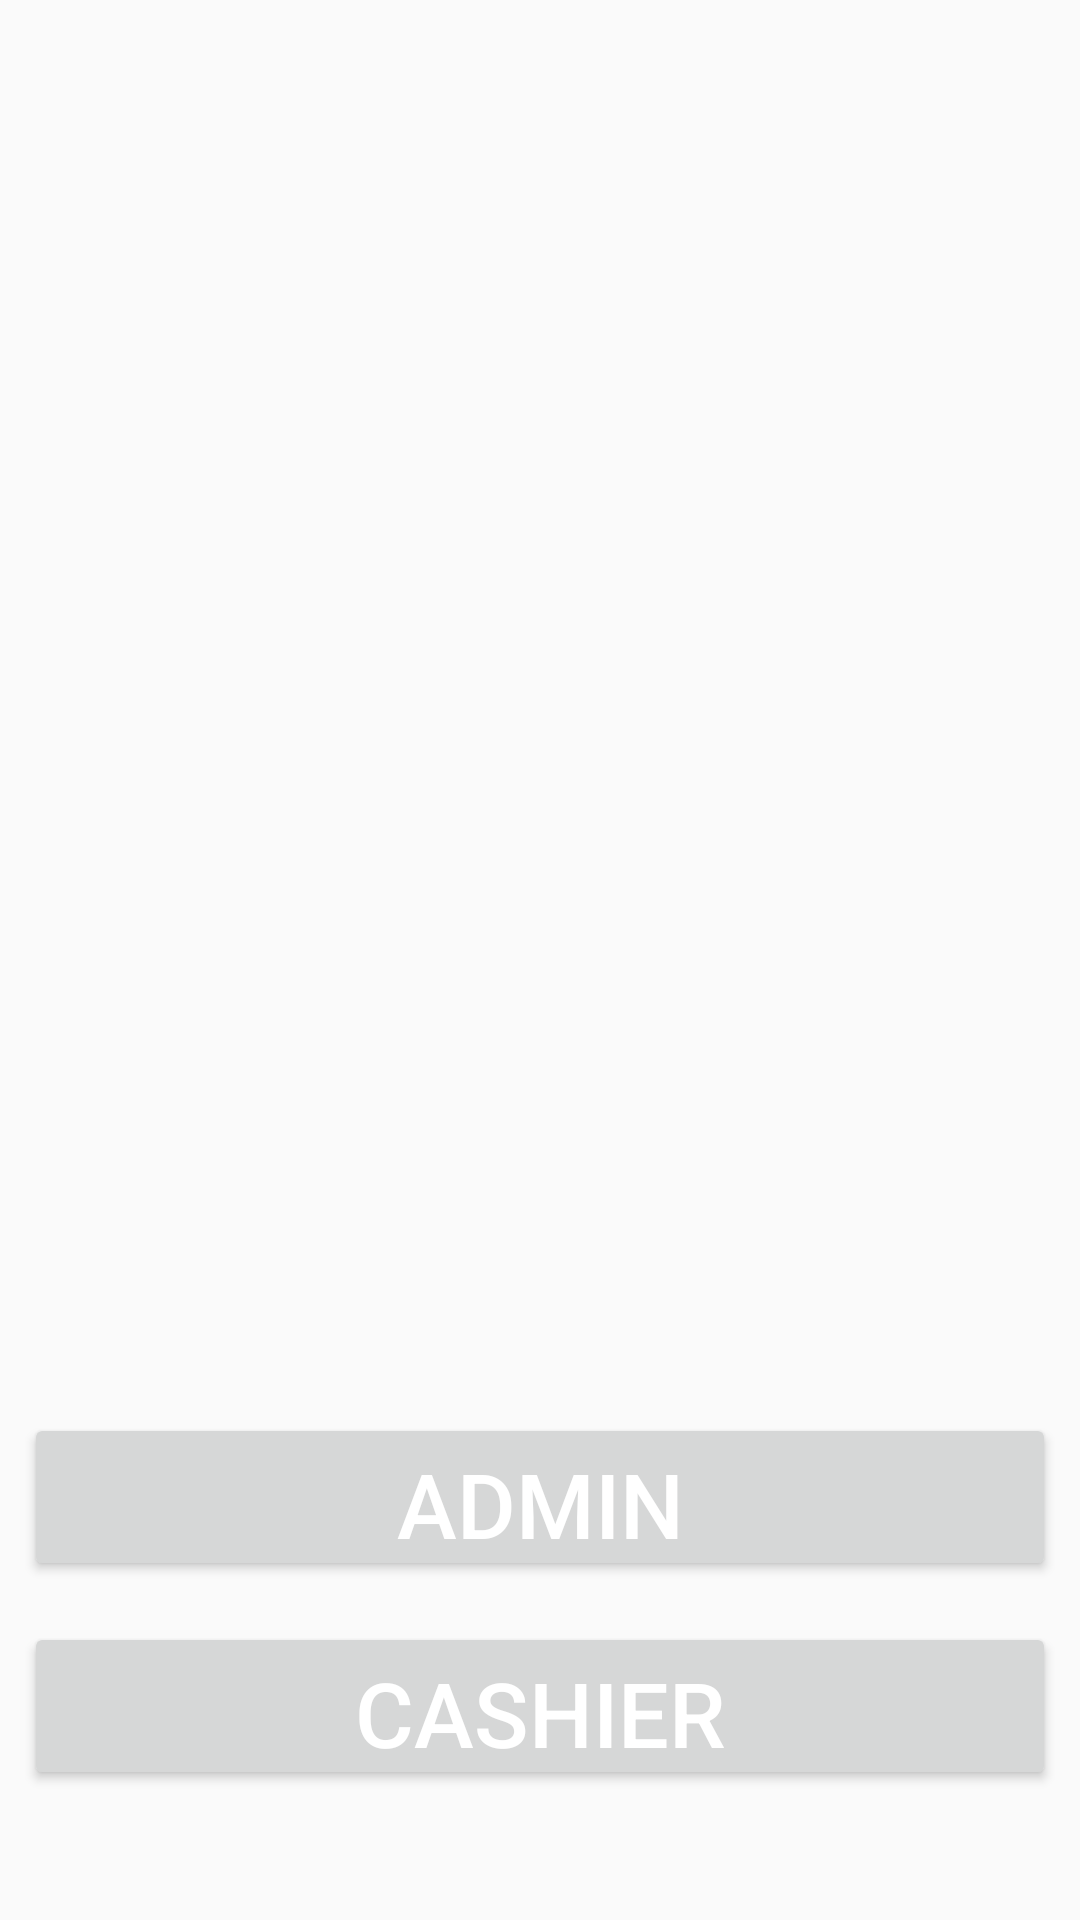

Android layout source for this screen:
<!-- AndroidManifest.xml: application theme AppTheme -->
<!-- res/layout/fragment_welcome.xml -->
<?xml version="1.0" encoding="utf-8"?>
<android.support.constraint.ConstraintLayout xmlns:android="http://schemas.android.com/apk/res/android"
    xmlns:app="http://schemas.android.com/apk/res-auto"
    xmlns:tools="http://schemas.android.com/tools"
    android:orientation="vertical"
    android:layout_width="match_parent"
    android:layout_height="match_parent">

    <Button
        android:id="@+id/button10"
        android:layout_width="0dp"
        android:layout_height="56dp"
        android:layout_marginBottom="8dp"
        android:layout_marginLeft="8dp"
        android:layout_marginRight="8dp"
        android:layout_marginTop="8dp"
        android:text="Cashier"
        android:textSize="30sp"
        app:layout_constraintBottom_toBottomOf="parent"
        app:layout_constraintHorizontal_bias="0.08"
        app:layout_constraintLeft_toLeftOf="parent"
        app:layout_constraintRight_toRightOf="parent"
        app:layout_constraintTop_toTopOf="parent"
        app:layout_constraintVertical_bias="0.938"
        android:layout_marginStart="8dp"
        android:layout_marginEnd="8dp"
        tools:ignore="HardcodedText" />

    <Button
        android:id="@+id/btn_admin"
        android:layout_width="0dp"
        android:layout_height="56dp"
        android:layout_marginBottom="8dp"
        android:layout_marginEnd="8dp"
        android:layout_marginLeft="8dp"
        android:layout_marginRight="8dp"
        android:layout_marginStart="8dp"
        android:layout_marginTop="8dp"
        android:text="Admin"
        android:textAlignment="center"
        android:textSize="30sp"
        app:layout_constraintBottom_toBottomOf="parent"
        app:layout_constraintLeft_toLeftOf="parent"
        app:layout_constraintRight_toRightOf="parent"
        app:layout_constraintTop_toTopOf="parent"
        app:layout_constraintVertical_bias="0.815"
        tools:ignore="HardcodedText" />

</android.support.constraint.ConstraintLayout>
<!-- resources referenced by this layout -->
<resources>
  <style name="AppTheme" parent="Theme.AppCompat.Light.DarkActionBar">
          
          <item name="colorPrimary">#e67e22</item>
          <item name="colorPrimaryDark">#d35400</item>
          <item name="colorAccent">@color/colorAccent</item>
      </style>
  <color name="colorAccent">#FF4081</color>
  
      //Mark's custom colors
</resources>
